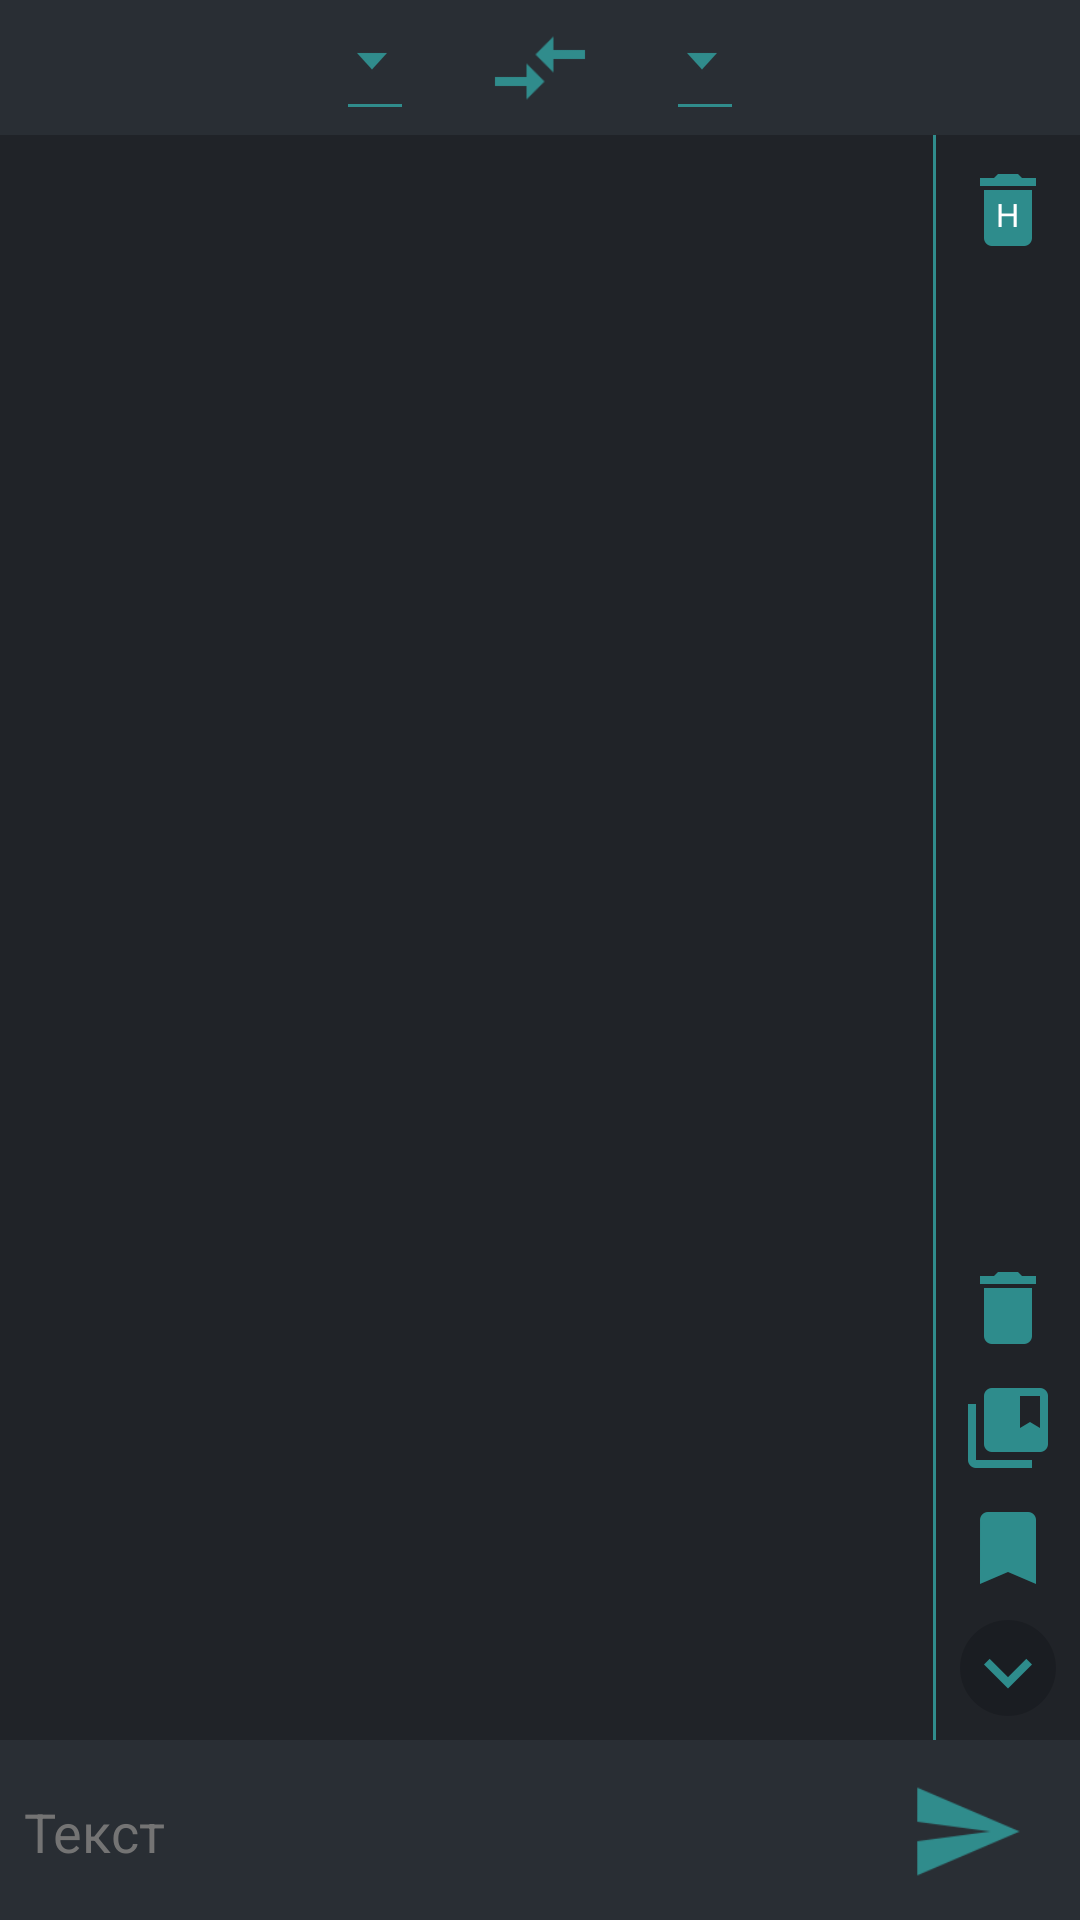

The Android layout XML behind this screen, and the referenced resources:
<!-- AndroidManifest.xml: application theme AppTheme -->
<!-- res/layout/activity_chat.xml -->
<?xml version="1.0" encoding="utf-8"?>
<android.support.constraint.ConstraintLayout xmlns:android="http://schemas.android.com/apk/res/android"
    xmlns:app="http://schemas.android.com/apk/res-auto"
    android:id="@+id/list_layout"
    android:layout_width="fill_parent"
    android:layout_height="fill_parent"
    android:orientation="vertical"
    android:background="@color/blackElement">

    <android.support.constraint.ConstraintLayout
        android:id="@+id/items"
        android:layout_width="48dp"
        android:layout_height="0dp"
        android:background="@color/blackMain2"
        android:orientation="vertical"
        app:layout_constraintBottom_toTopOf="@+id/constraintLayout2"
        app:layout_constraintRight_toRightOf="parent"
        app:layout_constraintTop_toTopOf="parent"
        app:layout_constraintVertical_bias="1.0">

        <ImageView
            android:id="@+id/ivDeleteHist"
            android:layout_width="wrap_content"
            android:layout_height="wrap_content"
            app:srcCompat="@drawable/deletehist"
            android:layout_marginRight="8dp"
            app:layout_constraintRight_toRightOf="parent"
            android:onClick="deleteHistory"
            android:layout_marginLeft="8dp"
            app:layout_constraintLeft_toLeftOf="parent"
            android:layout_marginStart="8dp"
            android:layout_marginEnd="8dp"
            app:layout_constraintTop_toTopOf="parent"
            android:layout_marginTop="54dp" />

        <ImageView
            android:id="@+id/ivDeleteMark"
            android:layout_width="wrap_content"
            android:layout_height="wrap_content"
            app:srcCompat="@drawable/delete"
            android:layout_marginBottom="8dp"
            app:layout_constraintBottom_toTopOf="@+id/ivAllMark"
            android:layout_marginRight="8dp"
            app:layout_constraintRight_toRightOf="parent"
            android:layout_marginLeft="8dp"
            android:onClick="deleteMark"
            app:layout_constraintLeft_toLeftOf="parent"
            android:layout_marginStart="8dp"
            android:layout_marginEnd="8dp" />

        <ImageView
            android:id="@+id/ivAllMark"
            android:layout_width="wrap_content"
            android:layout_height="wrap_content"
            app:srcCompat="@drawable/allmark"
            android:layout_marginBottom="8dp"
            app:layout_constraintBottom_toTopOf="@+id/ivMark"
            android:layout_marginRight="8dp"
            android:onClick="showAllMark"
            app:layout_constraintRight_toRightOf="parent"
            android:layout_marginLeft="8dp"
            app:layout_constraintLeft_toLeftOf="parent"
            android:layout_marginStart="8dp"
            android:layout_marginEnd="8dp" />

        <ImageView
            android:id="@+id/ivMark"
            android:layout_width="wrap_content"
            android:layout_height="wrap_content"
            app:srcCompat="@drawable/mark"
            android:layout_marginBottom="8dp"
            app:layout_constraintBottom_toTopOf="@+id/ivDown"
            android:layout_marginRight="8dp"
            app:layout_constraintRight_toRightOf="parent"
            android:layout_marginLeft="8dp"
            android:onClick="addMark"
            app:layout_constraintLeft_toLeftOf="parent"
            android:layout_marginStart="8dp"
            android:layout_marginEnd="8dp" />

        <ImageView
            android:id="@+id/ivDown"
            android:layout_width="32dp"
            android:layout_height="32dp"
            android:layout_marginBottom="8dp"
            android:layout_marginLeft="8dp"
            android:layout_marginRight="8dp"
            app:layout_constraintBottom_toBottomOf="parent"
            app:layout_constraintLeft_toLeftOf="parent"
            app:layout_constraintRight_toRightOf="parent"
            app:srcCompat="@drawable/down"
            android:onClick="downChat"
            app:layout_constraintHorizontal_bias="0.0"
            android:layout_marginStart="8dp"
            android:layout_marginEnd="8dp" />
    </android.support.constraint.ConstraintLayout>


    <android.support.constraint.ConstraintLayout
        android:id="@+id/constraintLayout"
        android:layout_width="0dp"
        android:layout_height="45dp"
        android:background="@color/blackMain3"
        app:layout_constraintHorizontal_bias="0.0"
        app:layout_constraintLeft_toLeftOf="parent"
        app:layout_constraintRight_toRightOf="parent"
        app:layout_constraintTop_toTopOf="parent"
        android:layout_marginTop="0dp">

        <Spinner
            android:id="@+id/tvLangFrom"
            style="@style/ThemeSpinner"
            android:layout_width="wrap_content"
            android:layout_height="wrap_content"
            android:layout_marginBottom="8dp"
            android:layout_marginEnd="24dp"
            android:layout_marginRight="24dp"
            android:layout_marginTop="8dp"
            android:textColor="@color/blackElement"
            app:layout_constraintBottom_toBottomOf="parent"
            app:layout_constraintRight_toLeftOf="@+id/ivSwitchLang"
            app:layout_constraintTop_toTopOf="parent" />

        <ImageView
            android:id="@+id/ivSwitchLang"
            android:layout_width="36dp"
            android:layout_height="36dp"
            android:layout_marginBottom="8dp"
            android:layout_marginEnd="8dp"
            android:layout_marginLeft="8dp"
            android:layout_marginRight="8dp"
            android:layout_marginStart="8dp"
            android:layout_marginTop="8dp"
            android:onClick="switchLanguage"
            app:layout_constraintBottom_toBottomOf="parent"
            app:layout_constraintLeft_toLeftOf="parent"
            app:layout_constraintRight_toRightOf="parent"
            app:layout_constraintTop_toTopOf="parent"
            app:srcCompat="@drawable/ic_switch" />

        <Spinner
            android:id="@+id/tvLangTo"
            style="@style/ThemeSpinner"
            android:layout_width="wrap_content"
            android:layout_height="wrap_content"
            android:layout_marginBottom="8dp"
            android:layout_marginLeft="24dp"
            android:layout_marginStart="24dp"
            android:layout_marginTop="8dp"
            android:textColor="@color/blackElement"
            app:layout_constraintBottom_toBottomOf="parent"
            app:layout_constraintLeft_toRightOf="@+id/ivSwitchLang"
            app:layout_constraintTop_toTopOf="parent" />

    </android.support.constraint.ConstraintLayout>

    <android.support.constraint.ConstraintLayout
        android:id="@+id/constraintLayout2"
        android:layout_width="0dp"
        android:layout_height="60dp"
        android:background="@color/blackMain3"
        app:layout_constraintBottom_toBottomOf="parent"
        app:layout_constraintLeft_toLeftOf="parent"
        app:layout_constraintRight_toRightOf="parent"
        app:layout_constraintHorizontal_bias="0.0">

        <EditText
            android:id="@+id/etMessage"
            android:layout_width="wrap_content"
            android:layout_height="wrap_content"
            android:layout_marginBottom="8dp"
            android:layout_marginLeft="8dp"
            android:layout_marginStart="8dp"
            android:layout_marginTop="8dp"
            android:ems="10"
            android:hint="@string/placeholderText"
            android:inputType="textPersonName"
            android:textColor="#ffffff"
            android:textColorHint="@color/blackMain4"
            app:layout_constraintBottom_toBottomOf="parent"
            app:layout_constraintLeft_toLeftOf="parent"
            app:layout_constraintTop_toTopOf="parent"
            app:layout_constraintVertical_bias="0.521" />

        <ImageView
            android:id="@+id/ivSend"
            android:layout_width="72dp"
            android:layout_height="39dp"
            android:layout_marginBottom="4dp"
            android:layout_marginEnd="2dp"
            android:layout_marginRight="2dp"
            android:layout_marginTop="4dp"
            app:layout_constraintBottom_toBottomOf="parent"
            app:layout_constraintRight_toRightOf="parent"
            app:layout_constraintTop_toTopOf="parent"
            app:layout_constraintVertical_bias="0.538"
            app:srcCompat="@drawable/ic_send"
            android:onClick="sendMessage"/>

    </android.support.constraint.ConstraintLayout>

    <ListView
        android:id="@+id/listChat"
        android:layout_width="0dp"
        android:layout_height="0dp"
        android:layout_marginEnd="1dp"
        android:layout_marginRight="1dp"
        android:background="@color/blackMain2"
        android:divider="@android:color/transparent"
        android:dividerHeight="0dp"
        app:layout_constraintHorizontal_bias="0.0"
        app:layout_constraintLeft_toLeftOf="parent"
        app:layout_constraintRight_toLeftOf="@+id/items"
        app:layout_constraintTop_toBottomOf="@+id/constraintLayout"
        app:layout_constraintBottom_toTopOf="@+id/constraintLayout2"
        app:layout_constraintVertical_bias="1.0" />

</android.support.constraint.ConstraintLayout>
<!-- resources referenced by this layout -->
<resources>
  <color name="blackElement">#308c8c</color>
  <color name="blackMain2">#202328</color>
  <color name="blackMain3">#292e34</color>
  <color name="blackMain4">#747474</color>
  <!-- drawable allmark: png bitmap (drawable, 534 bytes) -->
  <!-- drawable delete: png bitmap (drawable, 341 bytes) -->
  <!-- drawable deletehist: png bitmap (drawable, 457 bytes) -->
  <!-- drawable down: png bitmap (drawable, 719 bytes) -->
  <!-- drawable ic_send: png bitmap (drawable, 1406 bytes) -->
  <!-- drawable ic_switch: png bitmap (drawable, 941 bytes) -->
  <!-- drawable mark: png bitmap (drawable, 331 bytes) -->
  <string name="placeholderText">Текст</string>
  <style name="ThemeSpinner">
          
          <item name="colorAccent">#ffffff</item>
          
          <item name="colorControlNormal">#ffffff</item>
          <item name="android:popupBackground">#DFFFFFFF</item>
          <item name="android:background">@drawable/abc_spinner_textfield_background_material</item>
          <item name="android:textColor">@color/blackElement</item>
      </style>
  <style name="AppTheme" parent="Theme.AppCompat.Light.NoActionBar">
          
          <item name="colorPrimary">@color/blackElement</item>
          <item name="colorPrimaryDark">@color/blackMain3</item>
          <item name="colorAccent">@color/blackElement</item>
          <item name="colorControlNormal">@color/blackElement</item>
          <item name="android:popupBackground">@color/blackElement</item>
          <item name="android:editTextBackground">@drawable/darktheme_edit_text_holo_dark</item>
          <item name="android:colorEdgeEffect">@color/blackElement</item>
      </style>
  <!-- drawable darktheme_edit_text_holo_dark (drawable) -->
  <?xml version="1.0" encoding="utf-8"?>
  <selector xmlns:android="http://schemas.android.com/apk/res/android">
      <item android:state_window_focused="false" android:state_enabled="true" android:drawable="@drawable/darktheme_textfield_default_holo_dark" />
      <item android:state_window_focused="false" android:state_enabled="false" android:drawable="@drawable/darktheme_textfield_disabled_holo_dark" />
      <item android:state_enabled="true" android:state_focused="true" android:drawable="@drawable/darktheme_textfield_activated_holo_dark" />
      <item android:state_enabled="true" android:state_activated="true" android:drawable="@drawable/darktheme_textfield_focused_holo_dark" />
      <item android:state_enabled="true" android:drawable="@drawable/darktheme_textfield_default_holo_dark" />
      <item android:state_focused="true" android:drawable="@drawable/darktheme_textfield_disabled_focused_holo_dark" />
      <item android:drawable="@drawable/darktheme_textfield_disabled_holo_dark" />
  </selector>
</resources>
